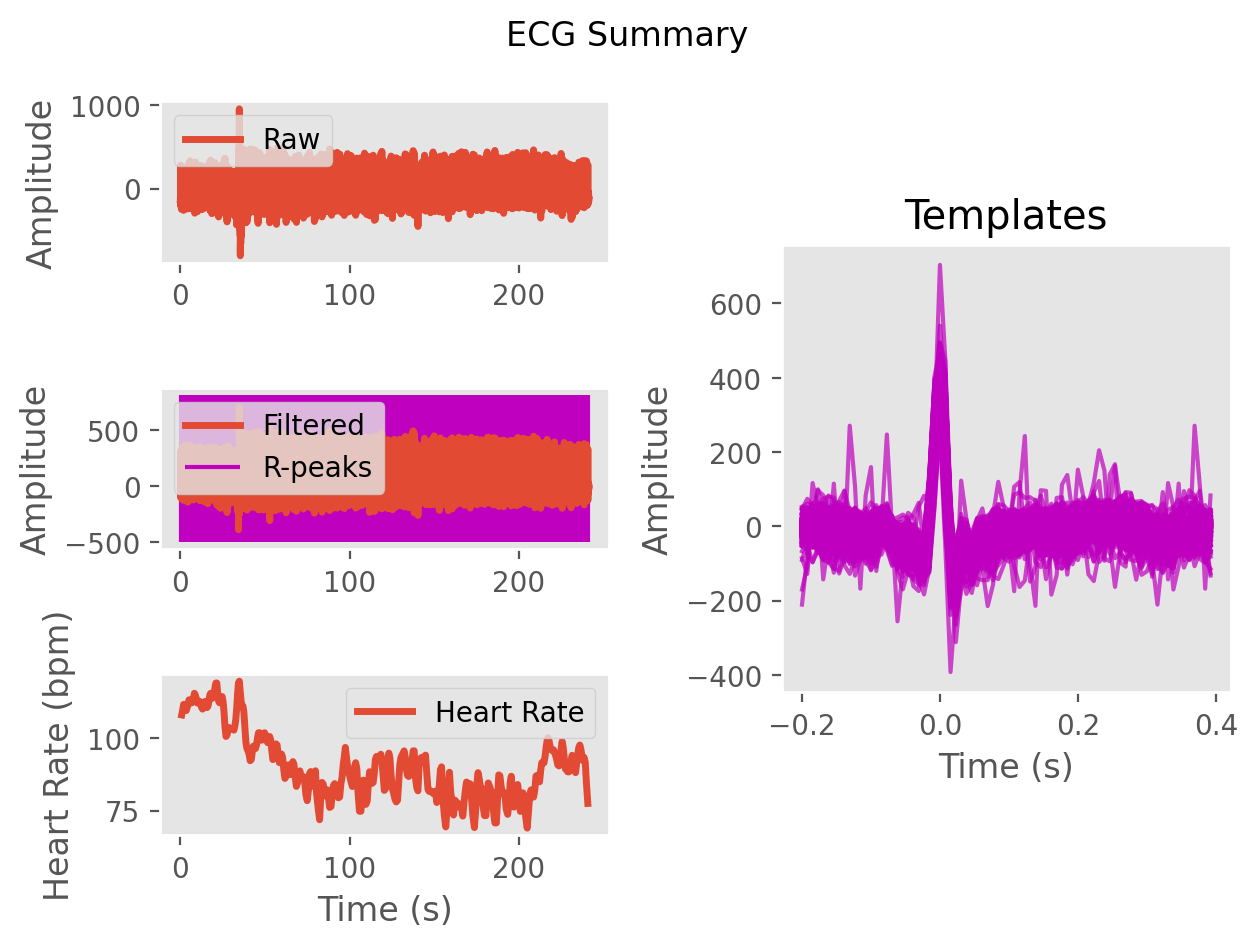

The data file committed next to this chart (first rows):
ECG, -6.34198931012217, -3.6165829277300556, -1.6810947715603053, -2.423024491913816, -0.26521349964585994, 6.323841318088746, 5.4459463288099546, -5.144759484349178, -9.594019793407874, -3.0378608473128637, -1.2982356878117365, -10.271114813124441, -15.783828662490368, -13.801546817710435, -14.384784110169493, -15.988183383411414, -13.249994779771644, -9.515434823596149, -1.9933482668089635, 9.633400165883131, 9.83652151490675, -8.622001839819921, -32.040496197982364
Time (s), 0.0, 0.007692, 0.01538, 0.02308, 0.03077, 0.03846, 0.04615, 0.05385, 0.06154, 0.06923, 0.07692, 0.08462, 0.09231, 0.1, 0.1077, 0.1154, 0.1231, 0.1308, 0.1385, 0.1462, 0.1538, 0.1615, 0.1692
Rpeaks, 30, 103, 174, 244, 313, 384, 455, 527, 596, 665, 734, 803, 873, 943, 1011, 1079, 1146, 1215, 1285, 1355, 1424, 1493, 1563
IBI Series, 73.0, 71.0, 70.0, 69.0, 71.0, 71.0, 72.0, 69.0, 69.0, 69.0, 69.0, 70.0, 70.0, 68.0, 68.0, 67.0, 69.0, 70.0, 70.0, 69.0, 69.0, 70.0, 71.0
Heart Rate, 0.7923, 1.338, 1.877, 2.408, 2.954, 3.5, 4.054, 4.585, 5.115, 5.646, 6.177, 6.715, 7.254, 7.777, 8.3, 8.815, 9.346, 9.885, 10.42, 10.95, 11.48, 12.02, 12.57
